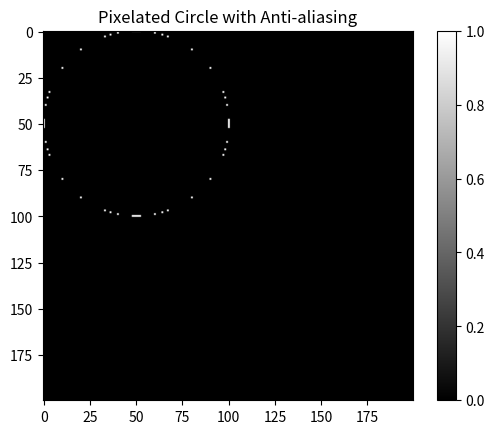

Write Python code to recreate this figure.
import matplotlib.artist,matplotlib.patches,matplotlib.path,matplotlib.pyplot as plt
import numpy as np


def circle(cx,cy,r,dx=1,dy=1,val=1.0,fill=False,clear=False,Grid:'np.ndarray[np.ndarray[np.float64]]'=None):
    # First solve for a qudrant the apply rotations
    operations = [[lambda x,y,z:np.abs(x-y)<z]*2,[lambda x,y,z:x<=y,lambda x,y,z:x>=y]]
    
    # === Fast Slow pointer ===
    # r1 = np.array([0,r])
    # r2 = np.array([r,0])
    # theta = np.linspace(0,np.pi/4,1000)
    # =======
    
    # if all we want is a  circle
    x = 2*int(r//dx)+5
    y=2*int(r//dy)+5
    if type(Grid) == tuple:
        Grid = np.full(Grid,1)
    # if we inplace into a grid
    if Grid is not None:
        y,x = Grid.shape
        # print(x,y)

    grid_x, grid_y = np.mgrid[:y, :x]
    circle_mask = operations[bool(fill)][bool(clear)]((grid_x-cx)**2 + (grid_y-cy)**2 , r**2,7)
    # Apply anti-aliasing using Gaussian blur
    # blurred_circle = gaussian_filter(circle_mask.astype(float), sigma=antialias_sigma)
    vals = (1,0) if clear else (0,1)
    # Threshold to create a binary image (0 or 1)
    pixelated_circle = np.where(circle_mask == True, *vals)

    # mul mask
    if Grid is not  None:
        return Grid*pixelated_circle
    
    return pixelated_circle


# deal with essy overlays
def identityOverlay(Grid:np.ndarray):
    return np.full_like(Grid,1)

if __name__ == '__main__':
    grid = np.zeros((200,200))
    grid[:,:]=1
    circ=circle(50,50,50,1,1,fill=False,clear=True,Grid=grid)
        
    plt.imshow(circ, cmap='gray')
    plt.colorbar()
    plt.title('Pixelated Circle with Anti-aliasing')
    plt.show()